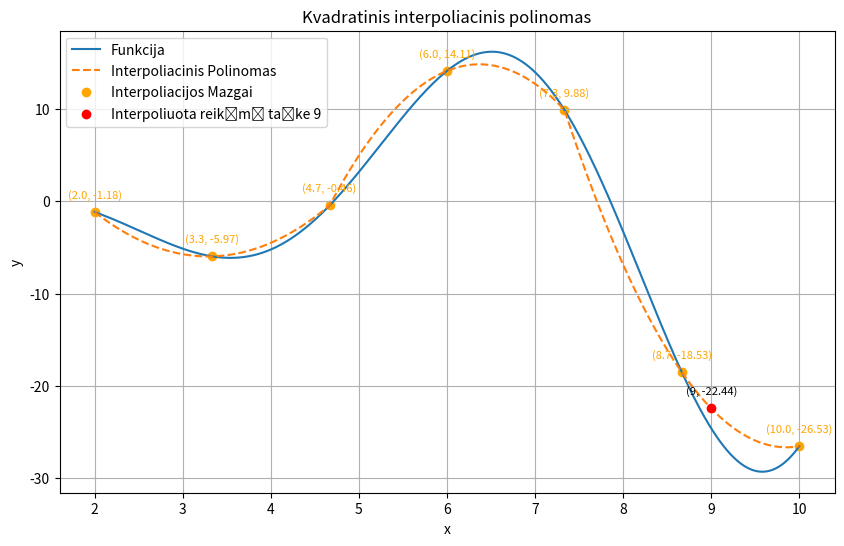

Write Python code to recreate this figure.
import numpy as np
from scipy.interpolate import interp1d
import matplotlib.pyplot as plt

def f(x):
    return x**1.5 * np.cos(x)

def absolute_error(actual, approx):
    return np.abs(actual - approx)

def compute_quadratic_coefficients(nodes, values):
    coefficients = []
    for i in range(0, len(nodes) - 2, 2):
        x0, x1, x2 = nodes[i], nodes[i+1], nodes[i+2]
        y0, y1, y2 = values[i], values[i+1], values[i+2]
        f_01 = (y1 - y0) / (x1 - x0)
        f_012 = ((y2 - y1) / (x2 - x1) - f_01) / (x2 - x0)

        a = f_012
        b = f_01 - f_012 * (x0 + x1)
        c = y0 - f_01 * x0 + f_012 * x0 * x1
        coefficients.append((a, b, c))
    print(len(coefficients))
    return coefficients

def compute_interpolation_error(x, nodes, coefficients, values):
    for i in range(0, len(nodes) - 2, 2):
        if nodes[i] <= x <= nodes[i+2]:
            _, _, f_012 = coefficients[i // 2]
            x0, x1, x2 = nodes[i], nodes[i+1], nodes[i+2]
            print(x0, x1, x2)
            y1, y2 = values[i+1], values[i+2]
            break

    if i + 3 < len(nodes):
        x3 = nodes[i + 3]
        y3 = f(x3)
    else:
        x3 = nodes[i - 1]
        y3 = f(x3)

    f_0123 = (((y3 - y2) / (x3 - x2) - (y2 - y1) / (x2 - x1)) / (x3 - x1) - f_012) / (x3 - x0)

    M3 = np.abs(6 * f_0123)

    return (1/6) * M3 * np.abs((x - x0) * (x - x1) * (x - x2))

def quadratic_interpolation(x, nodes, coefficients):
    for i in range(0, len(nodes) - 2, 2):
        if nodes[i] <= x <= nodes[i+2]:
            a, b, c = coefficients[i // 2]
            return a * x**2 + b * x + c

    return None


a, b = 2, 10
n_intervals = 6
x = 9

nodes = np.linspace(a, b, n_intervals + 1)
values = f(nodes)

table_of_values = np.column_stack((nodes, values))

coefficients = compute_quadratic_coefficients(nodes, values)
interp_value = quadratic_interpolation(x, nodes, coefficients)

error_value = compute_interpolation_error(x, nodes, coefficients, values)

print('Reikšmiu lentelė:\n', table_of_values)
print(f'Interpoliavimo reikšmė taške {x}: ', interp_value)
print('Tikroji reiksme: ', f(x))
print('Paklaidos ivertis: ', error_value)
print('Paklaida: ', absolute_error(f(x), interp_value))

x_plot = np.linspace(a, b, 10000)
y_actual = f(x_plot)
print(coefficients)
y_interp = np.array([quadratic_interpolation(xi, nodes, coefficients) for xi in x_plot])

plt.figure(figsize=(10, 6))
plt.plot(x_plot, y_actual, label="Funkcija")
plt.plot(x_plot, y_interp, label="Interpoliacinis Polinomas", linestyle="--")
plt.scatter(nodes, values, color='orange', label="Interpoliacijos Mazgai")
plt.scatter(x, interp_value, color='red', label=f"Interpoliuota reikšmė taške {x}", zorder=5)
for i, txt in enumerate(nodes):
    plt.annotate(f'({txt:.1f}, {values[i]:.2f})', (nodes[i], values[i]), textcoords="offset points", xytext=(0,10), ha='center', fontsize=8, color='orange')

plt.annotate(f'({x}, {interp_value:.2f})', (x, interp_value), textcoords="offset points", xytext=(0,10), ha='center', fontsize=8, color='black')

plt.xlabel("x")
plt.ylabel("y")
plt.title("Kvadratinis interpoliacinis polinomas")
plt.legend()
plt.grid(True)
plt.show()

